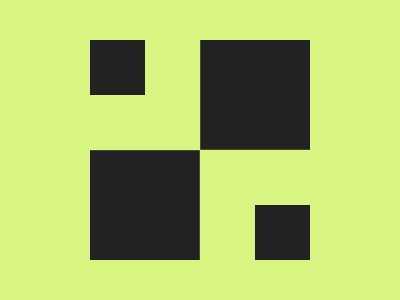

Recreate this image using only HTML and CSS.

<!-- Version 1 -->
<style>*{background:#d8f581;*{margin:40 255 205 90;color:#222;box-shadow:55vh 55vh,29q 8.6em 0 29q,8.6em 29q 0 29q,inset 1in 0
</style>
